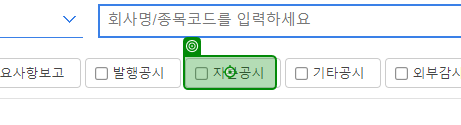
Workflow: 2. DART 전자공시

Step 1: click

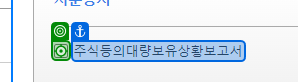
Step 2: click

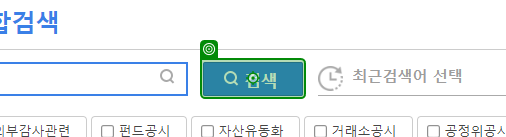
Step 3: click

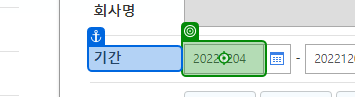
Step 4: type [DATETIME_now3]

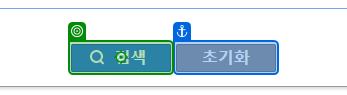
Step 5: click

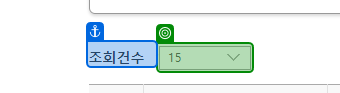
Step 6: select "100"

Step 7: click (same screen as step 5)

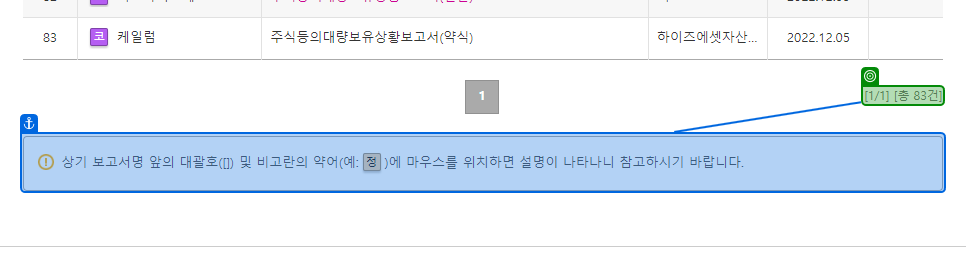
Step 8: get-attribute

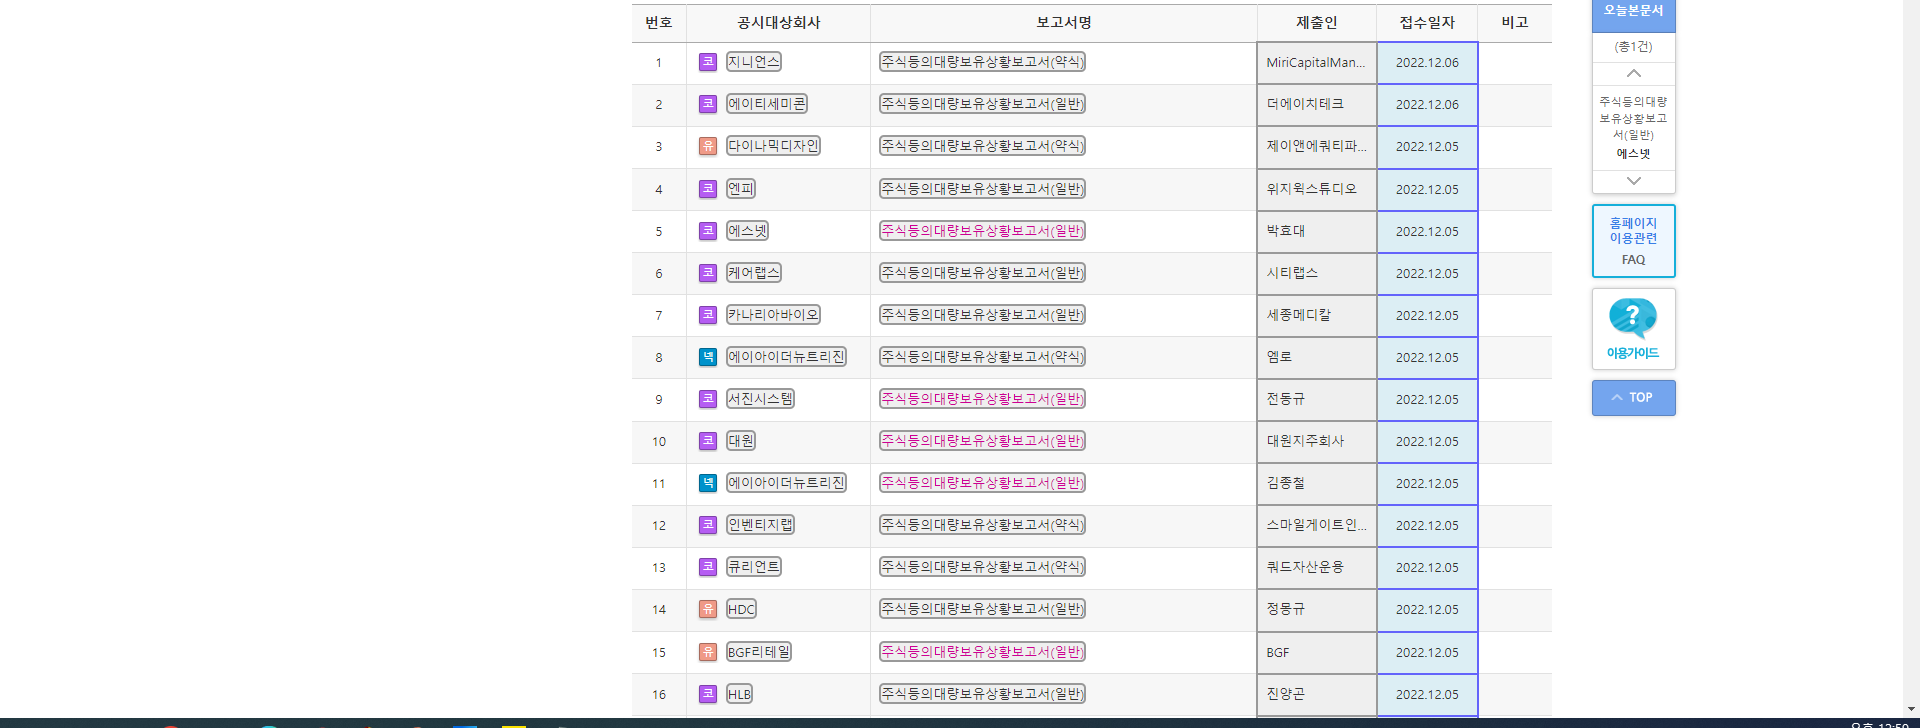
Step 9 [then]: get-text

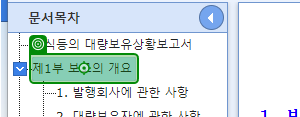
Step 10 [else]: click on '제1부 보고의 개요'

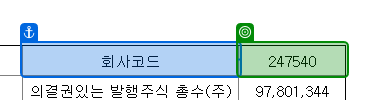
Step 11 [try]: get-text from '회사코드'

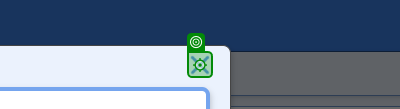
Step 12 [catch]: click on '닫기'

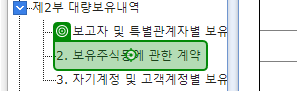
Step 13 [else]: click on '2. 보유주식등에 관한 계약'

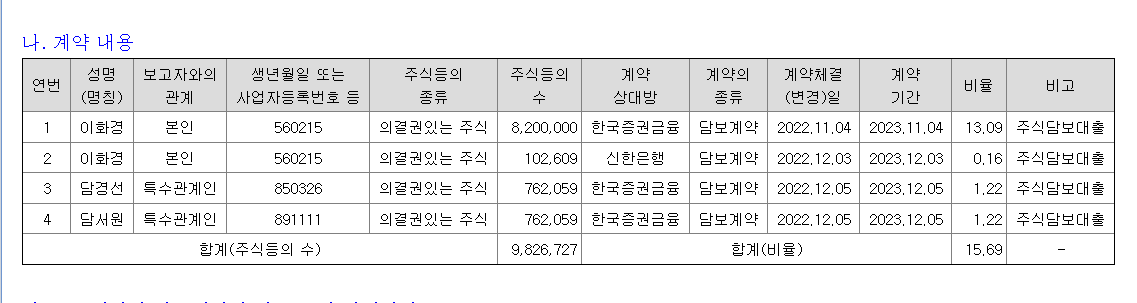
Step 14: get-text (repeated 2 times)

Step 16 [else]: click on '제1부 보고의 개요' (same screen as step 10)

Step 17 [try]: get-text from '회사코드' (same screen as step 11)

Step 18 [catch]: click on '닫기' (same screen as step 12)

Step 19 [else]: click on '2. 보유주식등에 관한 계약' (same screen as step 13)

Step 20: get-text (same screen as step 14)

Step 21 [else]: click (same screen as step 1)

Step 22: get-text (same screen as step 9)

Step 23: click (same screen as step 2) (repeated 2 times)

Step 25: type [DATETIME_now3] (same screen as step 4)

Step 26: click (same screen as step 5)

Step 27: select "100" (same screen as step 6)

Step 28: click (same screen as step 5)

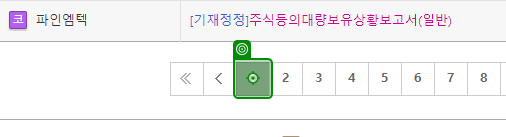
Step 29 [try]: click